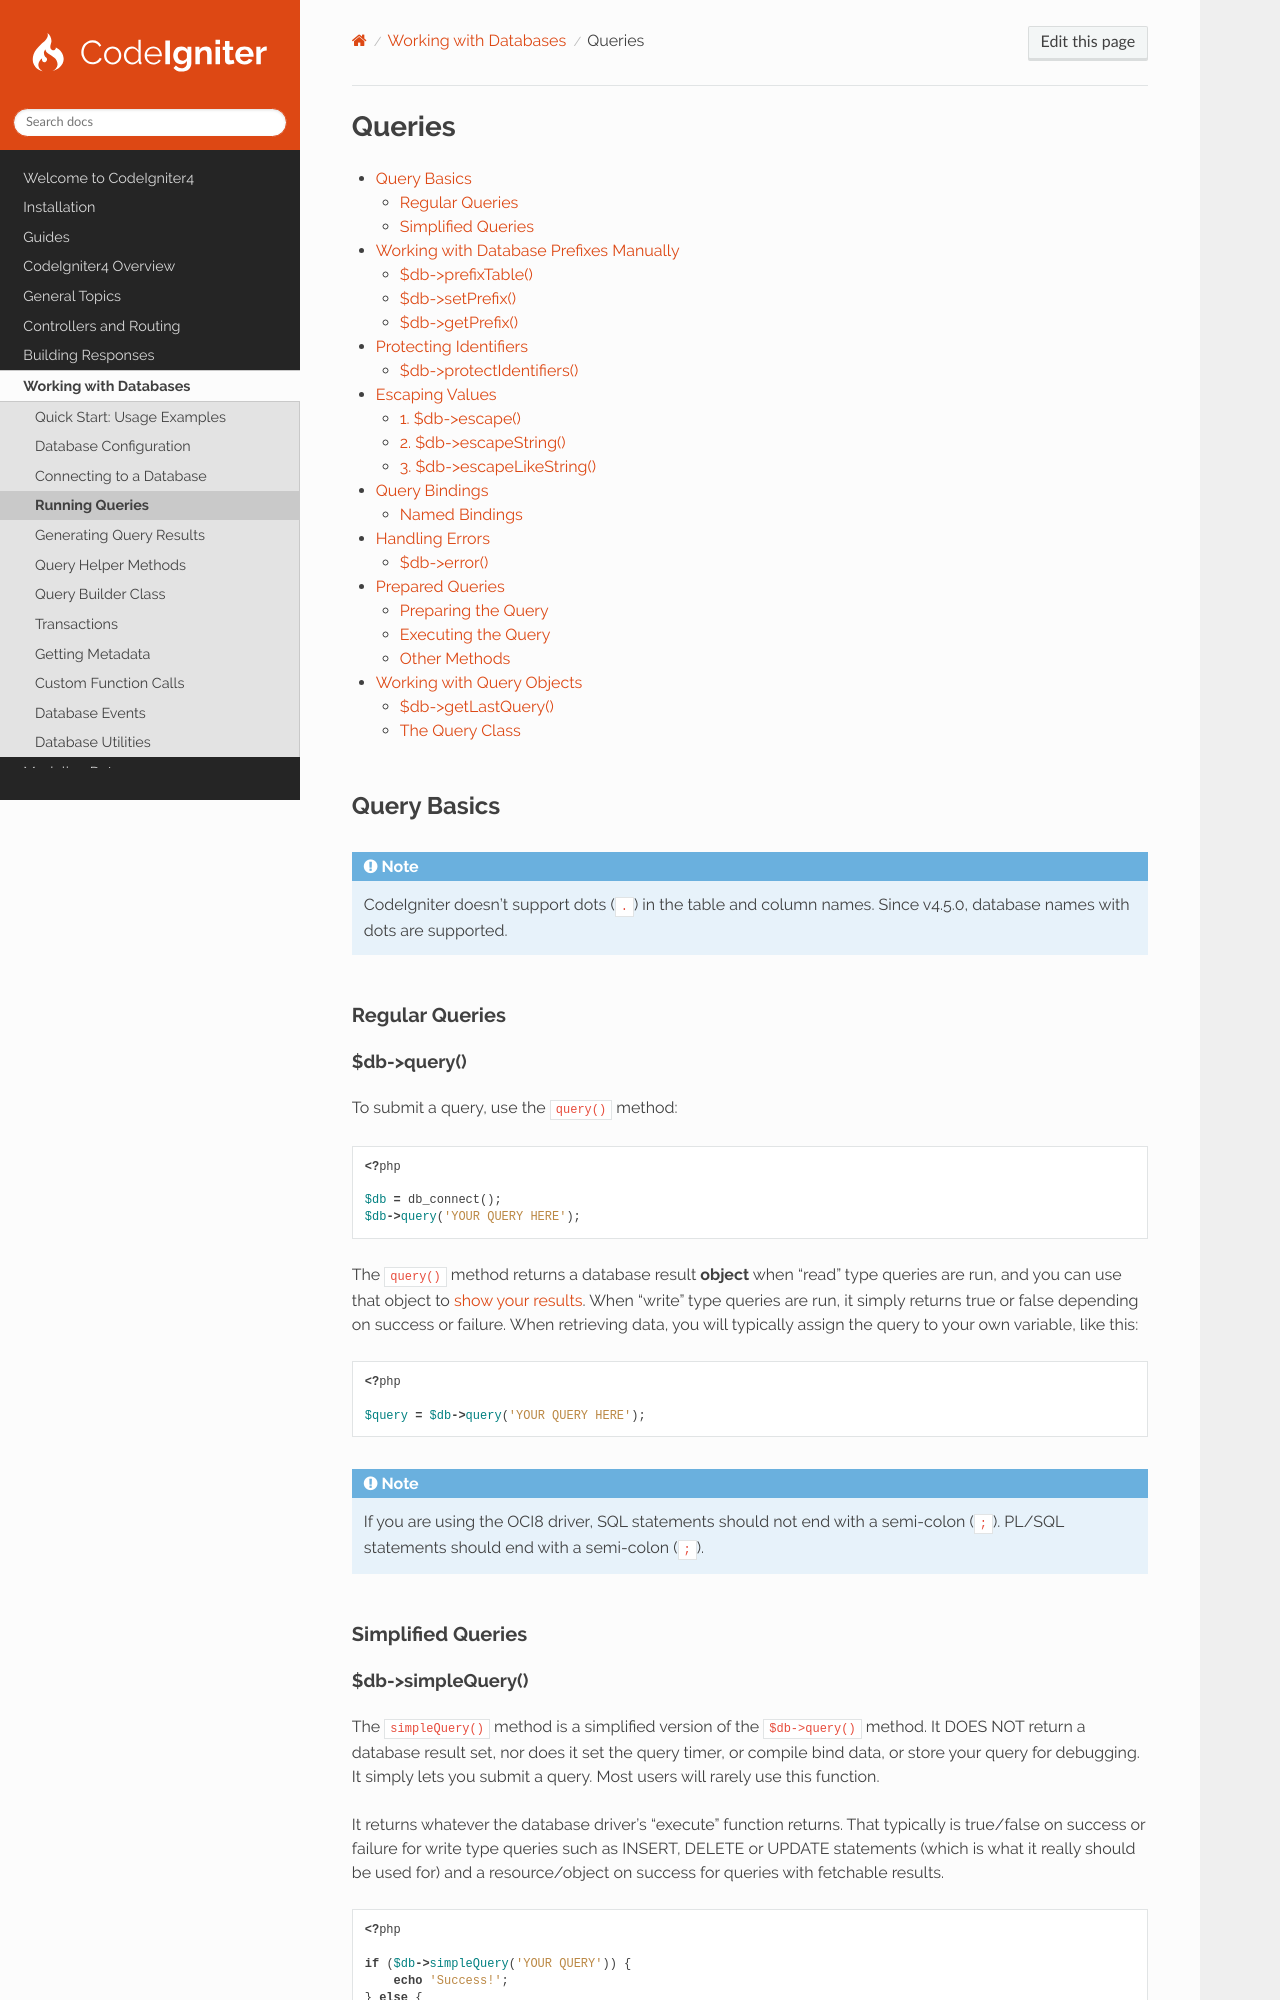

repository: codeigniter4/CodeIgniter4 · page: database/queries.html · generator: sphinx

#######
Queries
#######

.. contents::
    :local:
    :depth: 2

************
Query Basics
************

.. note:: CodeIgniter doesn't support dots (``.``) in the table and column names. Since v4.5.0, database names with dots
    are supported.

Regular Queries
===============

.. _db-query:

$db->query()
------------

To submit a query, use the ``query()`` method:

.. literalinclude:: queries/001.php

The ``query()`` method returns a database result **object** when "read" type queries are run, and you can use that
object to :doc:`show your results <results>`. When "write" type queries are run, it simply returns true or false
depending on success or failure. When retrieving data, you will typically assign the query to your own variable, like
this:

.. literalinclude:: queries/002.php

.. note:: If you are using the OCI8 driver, SQL statements should not end with a semi-colon (``;``). PL/SQL statements
    should end with a semi-colon (``;``).

Simplified Queries
==================

.. _db-simplequery:

$db->simpleQuery()
------------------

The ``simpleQuery()`` method is a simplified version of the ``$db->query()`` method. It DOES NOT return a database
result set, nor does it set the query timer, or compile bind data, or store your query for debugging. It simply lets you
submit a query. Most users will rarely use this function.

It returns whatever the database driver's "execute" function returns. That typically is true/false on success or failure
for write type queries such as INSERT, DELETE or UPDATE statements (which is what it really should be used for) and a
resource/object on success for queries with fetchable results.

.. literalinclude:: queries/003.php

.. note:: PostgreSQL's ``pg_exec()`` function (for example) always returns a resource on success even for write type
    queries. So keep that in mind if you're looking for a boolean value.

***************************************
Working with Database Prefixes Manually
***************************************
